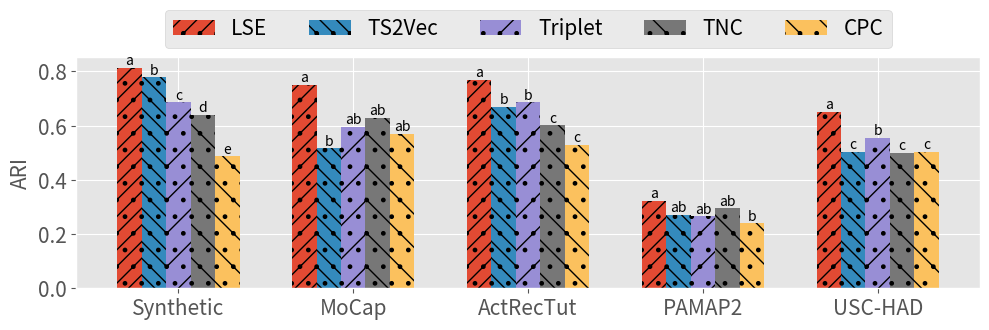
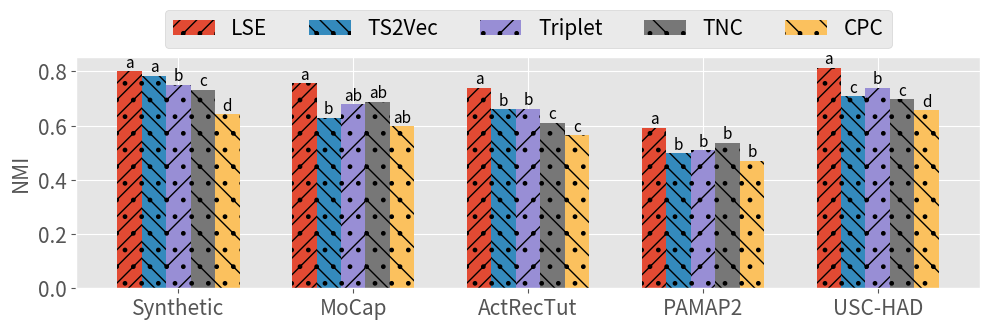

Generate these figures, in order, with matplotlib:
import matplotlib.pyplot as plt
import numpy as np
import matplotlib
matplotlib.rcParams['pdf.fonttype'] = 42
matplotlib.rcParams['ps.fonttype'] = 42

# def ARI():
#     plt.figure(figsize=(10, 3))
#     labels = ['Synthetic', 'MoCap', 'ActRecTut', 'PAMAP2', 'USC-HAD', 'UCR-SEG']
#     LSE      = [0.8125, 0.7507, 0.7691, 0.3236, 0.6503, 0.4437]
#     Triplet  = [0.6853, 0.5953, 0.6863, 0.2662, 0.5556, 0.3115]
#     TNC      = [0.6407, 0.6296, 0.6011, 0.2956, 0.4994, 0.2378]
#     CPC      = [0.4870, 0.5708, 0.5286, 0.2402, 0.5033, 0.2090]
#     TS2Vec   = [0.7780, 0.5157, 0.6685, 0.2716, 0.5039, 0.2463]

#     x = np.arange(len(labels))  # pos of x-ticks.
#     width = 0.14  # width of bar
#     plt.style.use('ggplot')

#     plt.bar(x - 2*width, LSE, width, label='LSE',hatch='//.')
#     plt.bar(x - 1*width, Triplet, width, label='Triplet',hatch='\\\\.')
#     plt.bar(x + 0*width, TNC, width, label='TNC', hatch='/.')
#     plt.bar(x + 1*width, CPC, width, label='CPC', hatch='\\.')
#     plt.bar(x + 2*width, TS2Vec, width, label='TS2Vec', hatch='\\.')

#     synthetic = ['a','c','d','e','b']
#     MoCap = ['a','ab','ab','ab','b']
#     USC_HAD = ['a','b','c','c','c']
#     ActRecTut = ['a','b','c','c','b']
#     PAMAP2 = ['a','ab','ab','b','ab']
#     UCR_SEG = ['a','ab','b','b','b']
#     significant_list = [synthetic,MoCap,ActRecTut,PAMAP2,USC_HAD,UCR_SEG]
#     mehtod_list = [LSE, Triplet, TNC, CPC, TS2Vec]
#     pos = -2
#     for dataset_num in range(6):
#         for i in range(5):
#             plt.text((x[dataset_num]+pos*width),
#             mehtod_list[i][dataset_num],
#             significant_list[dataset_num][i], ha='center', va='bottom', color="k", fontsize=10)
#             pos+=1
#         pos=-2

#     plt.ylabel('ARI', size=15)
#     plt.xticks(x, labels=labels, size=15)
#     plt.yticks(size=15)
#     plt.legend(bbox_to_anchor=(0.5, 1.25), ncol=5, fontsize=15, loc='upper center')
#     plt.tight_layout()
#     plt.show()

# def NMI():
#     plt.figure(figsize=(10, 3))
#     labels = ['Synthetic', 'MoCap', 'ActRecTut', 'PAMAP2', 'USC-HAD', 'UCR-SEG']
#     LSE      = [0.8004, 0.7564, 0.7400, 0.5911, 0.8123, 0.4437]
#     Triplet  = [0.7503, 0.6789, 0.6622, 0.5083, 0.7396, 0.3394]
#     TNC      = [0.7316, 0.6868, 0.6104, 0.5360, 0.6965, 0.2648]
#     CPC      = [0.6417, 0.5973, 0.5644, 0.4699, 0.6559, 0.2352]
#     TS2Vec   = [0.7836, 0.6294, 0.6593, 0.4973, 0.7086, 0.2642]

#     x = np.arange(len(labels))  # pos of x-ticks.
#     width = 0.14  # width of bar
#     plt.style.use('ggplot')
#     plt.bar(x - 2*width, LSE, width, label='LSE',hatch='//.')
#     plt.bar(x - 1*width, Triplet, width, label='Triplet',hatch='\\\\.')
#     plt.bar(x + 0*width, TNC, width, label='TNC', hatch='/.')
#     plt.bar(x + 1*width, CPC, width, label='CPC', hatch='\\.')
#     plt.bar(x + 2*width, TS2Vec, width, label='TS2Vec', hatch='\\.')

#     synthetic = ['a','c','b','f','a']
#     MoCap = ['a','ab','ab','ab','b']
#     USC_HAD = ['a','b','c','d','c']
#     ActRecTut = ['a','b','c','c','b']
#     PAMAP2 = ['a','b','bc','bc','bc']
#     UCR_SEG = ['a','ab','b','b','b']
#     significant_list = [synthetic,MoCap,ActRecTut,PAMAP2,USC_HAD,UCR_SEG]
#     mehtod_list = [LSE, Triplet, TNC, CPC, TS2Vec]
#     pos = -2
#     for dataset_num in range(6):
#         for i in range(5):
#             plt.text((x[dataset_num]+pos*width),
#             mehtod_list[i][dataset_num],
#             significant_list[dataset_num][i], ha='center', va='bottom', color="k", fontsize=11)
#             pos+=1
#         pos=-2

#     plt.ylabel('NMI', size=15)
#     plt.xticks(x, labels=labels, size=15)
#     plt.yticks(size=15)
#     plt.legend(bbox_to_anchor=(0.5, 1.25), ncol=5, fontsize=15, loc='upper center')
#     plt.tight_layout()
#     plt.show()

# def ARI():
#     plt.figure(figsize=(10, 3.5))
#     labels = ['Synthetic', 'MoCap', 'ActRecTut', 'PAMAP2', 'USC-HAD', 'UCR-SEG']
#     LSE      = [0.8125, 0.7507, 0.7691, 0.3236, 0.6503, 0.4437]
#     Triplet  = [0.6853, 0.5953, 0.6863, 0.2662, 0.5556, 0.3115]
#     TNC      = [0.6407, 0.6296, 0.6011, 0.2956, 0.4994, 0.2378]
#     CPC      = [0.4870, 0.5708, 0.5286, 0.2402, 0.5033, 0.2090]
#     TS2Vec   = [0.7780, 0.5157, 0.6685, 0.2716, 0.5039, 0.2463]

#     x = np.arange(len(labels))  # pos of x-ticks.
#     width = 0.14  # width of bar
#     plt.style.use('ggplot')

#     plt.bar(x - 2*width, LSE, width, label='LSE',hatch='//.')
#     plt.bar(x - 1*width, TS2Vec, width, label='TS2Vec',hatch='\\\\.')
#     plt.bar(x + 0*width, Triplet, width, label='Triplet', hatch='/.')
#     plt.bar(x + 1*width, TNC, width, label='TNC', hatch='\\.')
#     plt.bar(x + 2*width, CPC, width, label='CPC', hatch='\\.')

#     synthetic = ['a','b','c','d','e']
#     MoCap = ['a','b','ab','ab','ab']
#     USC_HAD = ['a','c','b','c','c']
#     ActRecTut = ['a','b','b','c','c']
#     PAMAP2 = ['a','ab','ab','ab','b']
#     # UCR_SEG = ['a','b','ab','b','b']
#     # significant_list = [synthetic,MoCap,ActRecTut,PAMAP2,USC_HAD,UCR_SEG]
#     significant_list = [synthetic,MoCap,ActRecTut,PAMAP2,USC_HAD]
#     mehtod_list = [LSE, TS2Vec, Triplet, TNC, CPC]
#     pos = -2
#     for dataset_num in range(5):
#         for i in range(5):
#             plt.text((x[dataset_num]+pos*width),
#             mehtod_list[i][dataset_num],
#             significant_list[dataset_num][i], ha='center', va='bottom', color="k", fontsize=10)
#             pos+=1
#         pos=-2

#     plt.ylabel('ARI', size=15)
#     plt.xticks(x, labels=labels, size=15)
#     plt.yticks(size=15)
#     plt.legend(bbox_to_anchor=(0.5, 1.25), ncol=5, fontsize=15, loc='upper center')
#     plt.tight_layout()
#     plt.show()

# def NMI():
#     plt.figure(figsize=(10, 3.5))
#     labels = ['Synthetic', 'MoCap', 'ActRecTut', 'PAMAP2', 'USC-HAD', 'UCR-SEG']
#     LSE      = [0.8004, 0.7564, 0.7400, 0.5911, 0.8123, 0.4437]
#     Triplet  = [0.7503, 0.6789, 0.6622, 0.5083, 0.7396, 0.3394]
#     TNC      = [0.7316, 0.6868, 0.6104, 0.5360, 0.6965, 0.2648]
#     CPC      = [0.6417, 0.5973, 0.5644, 0.4699, 0.6559, 0.2352]
#     TS2Vec   = [0.7836, 0.6294, 0.6593, 0.4973, 0.7086, 0.2642]

#     x = np.arange(len(labels))  # pos of x-ticks.
#     width = 0.14  # width of bar
#     plt.style.use('ggplot')
#     plt.bar(x - 2*width, LSE, width, label='LSE',hatch='//.')
#     plt.bar(x - 1*width, TS2Vec, width, label='TS2Vec',hatch='\\\\.')
#     plt.bar(x + 0*width, Triplet, width, label='Triplet', hatch='/.')
#     plt.bar(x + 1*width, TNC, width, label='TNC', hatch='\\.')
#     plt.bar(x + 2*width, CPC, width, label='CPC', hatch='\\.')

#     synthetic = ['a','a','b','c','d']
#     MoCap = ['a','b','ab','ab','ab']
#     USC_HAD = ['a','c','b','c','d']
#     ActRecTut = ['a','b','b','c','c']
#     PAMAP2 = ['a','b','b','b','b']
#     # UCR_SEG = ['a','b','ab','b','b']
#     # significant_list = [synthetic,MoCap,ActRecTut,PAMAP2,USC_HAD,UCR_SEG]
#     significant_list = [synthetic,MoCap,ActRecTut,PAMAP2,USC_HAD]
#     mehtod_list = [LSE, TS2Vec, Triplet, TNC, CPC]
#     pos = -2
#     for dataset_num in range(6):
#         for i in range(5):
#             plt.text((x[dataset_num]+pos*width),
#             mehtod_list[i][dataset_num],
#             significant_list[dataset_num][i], ha='center', va='bottom', color="k", fontsize=11)
#             pos+=1
#         pos=-2

#     plt.ylabel('NMI', size=15)
#     plt.xticks(x, labels=labels, size=15)
#     plt.yticks(size=15)
#     plt.legend(bbox_to_anchor=(0.5, 1.25), ncol=5, fontsize=15, loc='upper center')
#     plt.tight_layout()
#     plt.show()

# ARI()
# NMI()

def ARI():
    plt.figure(figsize=(10, 3.5))
    labels = ['Synthetic', 'MoCap', 'ActRecTut', 'PAMAP2', 'USC-HAD']
    LSE      = [0.8125, 0.7507, 0.7691, 0.3236, 0.6503]
    Triplet  = [0.6853, 0.5953, 0.6863, 0.2662, 0.5556]
    TNC      = [0.6407, 0.6296, 0.6011, 0.2956, 0.4994]
    CPC      = [0.4870, 0.5708, 0.5286, 0.2402, 0.5033]
    TS2Vec   = [0.7780, 0.5157, 0.6685, 0.2716, 0.5039]

    x = np.arange(len(labels))  # pos of x-ticks.
    width = 0.14  # width of bar
    plt.style.use('ggplot')

    plt.bar(x - 2*width, LSE, width, label='LSE',hatch='//.')
    plt.bar(x - 1*width, TS2Vec, width, label='TS2Vec',hatch='\\\\.')
    plt.bar(x + 0*width, Triplet, width, label='Triplet', hatch='/.')
    plt.bar(x + 1*width, TNC, width, label='TNC', hatch='\\.')
    plt.bar(x + 2*width, CPC, width, label='CPC', hatch='\\.')

    synthetic = ['a','b','c','d','e']
    MoCap = ['a','b','ab','ab','ab']
    USC_HAD = ['a','c','b','c','c']
    ActRecTut = ['a','b','b','c','c']
    PAMAP2 = ['a','ab','ab','ab','b']
    # UCR_SEG = ['a','b','ab','b','b']
    # significant_list = [synthetic,MoCap,ActRecTut,PAMAP2,USC_HAD,UCR_SEG]
    significant_list = [synthetic,MoCap,ActRecTut,PAMAP2,USC_HAD]
    mehtod_list = [LSE, TS2Vec, Triplet, TNC, CPC]
    pos = -2
    for dataset_num in range(5):
        for i in range(5):
            plt.text((x[dataset_num]+pos*width),
            mehtod_list[i][dataset_num],
            significant_list[dataset_num][i], ha='center', va='bottom', color="k", fontsize=10)
            pos+=1
        pos=-2

    plt.ylabel('ARI', size=15)
    plt.xticks(x, labels=labels, size=15)
    plt.yticks(size=15)
    plt.legend(bbox_to_anchor=(0.5, 1.25), ncol=5, fontsize=15, loc='upper center')
    plt.tight_layout()
    plt.show()

def NMI():
    plt.figure(figsize=(10, 3.5))
    labels = ['Synthetic', 'MoCap', 'ActRecTut', 'PAMAP2', 'USC-HAD']
    LSE      = [0.8004, 0.7564, 0.7400, 0.5911, 0.8123]
    Triplet  = [0.7503, 0.6789, 0.6622, 0.5083, 0.7396]
    TNC      = [0.7316, 0.6868, 0.6104, 0.5360, 0.6965]
    CPC      = [0.6417, 0.5973, 0.5644, 0.4699, 0.6559]
    TS2Vec   = [0.7836, 0.6294, 0.6593, 0.4973, 0.7086]

    x = np.arange(len(labels))  # pos of x-ticks.
    width = 0.14  # width of bar
    plt.style.use('ggplot')
    plt.bar(x - 2*width, LSE, width, label='LSE',hatch='//.')
    plt.bar(x - 1*width, TS2Vec, width, label='TS2Vec',hatch='\\\\.')
    plt.bar(x + 0*width, Triplet, width, label='Triplet', hatch='/.')
    plt.bar(x + 1*width, TNC, width, label='TNC', hatch='\\.')
    plt.bar(x + 2*width, CPC, width, label='CPC', hatch='\\.')

    synthetic = ['a','a','b','c','d']
    MoCap = ['a','b','ab','ab','ab']
    USC_HAD = ['a','c','b','c','d']
    ActRecTut = ['a','b','b','c','c']
    PAMAP2 = ['a','b','b','b','b']
    # UCR_SEG = ['a','b','ab','b','b']
    # significant_list = [synthetic,MoCap,ActRecTut,PAMAP2,USC_HAD,UCR_SEG]
    significant_list = [synthetic,MoCap,ActRecTut,PAMAP2,USC_HAD]
    mehtod_list = [LSE, TS2Vec, Triplet, TNC, CPC]
    pos = -2
    for dataset_num in range(5):
        for i in range(5):
            plt.text((x[dataset_num]+pos*width),
            mehtod_list[i][dataset_num],
            significant_list[dataset_num][i], ha='center', va='bottom', color="k", fontsize=11)
            pos+=1
        pos=-2

    plt.ylabel('NMI', size=15)
    plt.xticks(x, labels=labels, size=15)
    plt.yticks(size=15)
    plt.legend(bbox_to_anchor=(0.5, 1.25), ncol=5, fontsize=15, loc='upper center')
    plt.tight_layout()
    plt.show()

ARI()
NMI()